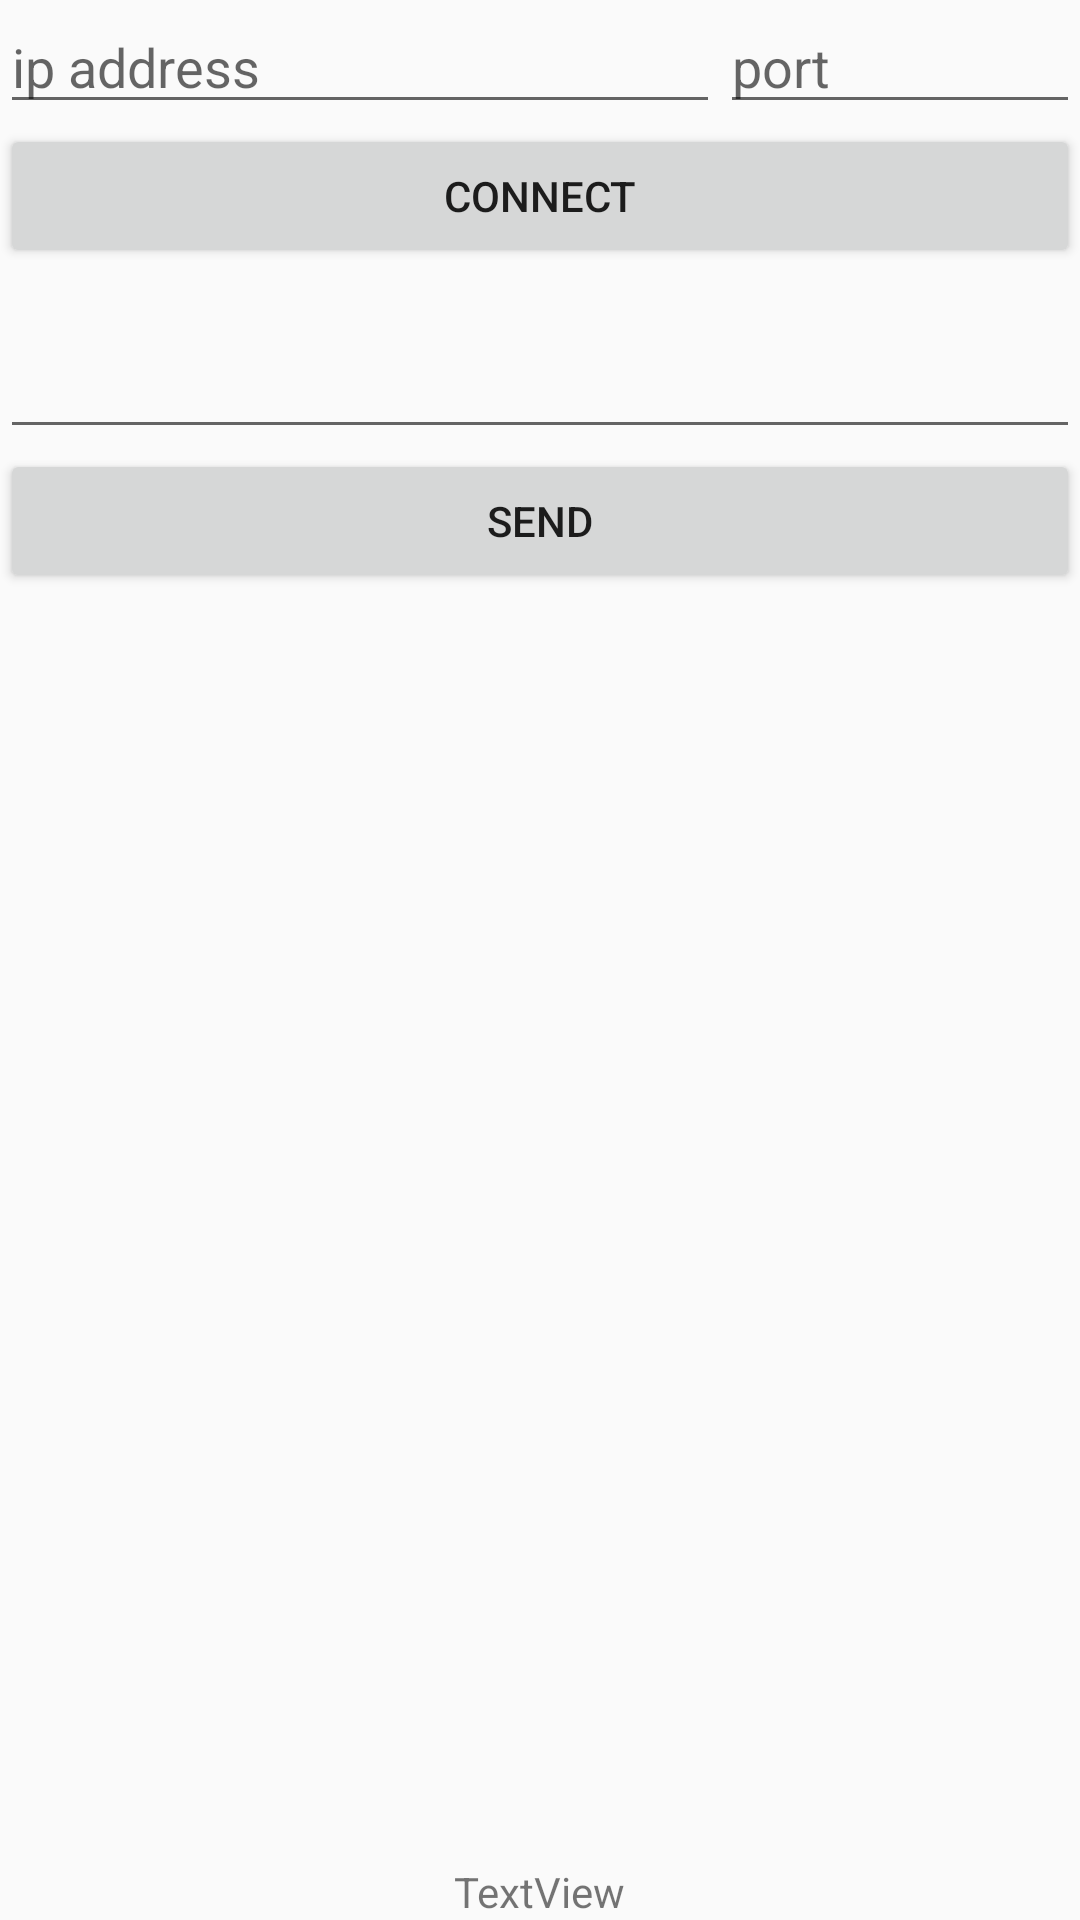

Here is an Android app screen rendered from its layout file. Give the layout XML and the strings, colors and styles it references.
<!-- AndroidManifest.xml: application theme Theme.MultiThread -->
<!-- res/layout/layout.xml -->
<?xml version="1.0" encoding="utf-8"?>
<LinearLayout xmlns:android="http://schemas.android.com/apk/res/android"
    android:layout_width="match_parent"
    android:layout_height="match_parent"
    android:orientation="vertical">
    <LinearLayout
        android:layout_width="match_parent"
        android:layout_height="wrap_content">
        
        <EditText
            android:id="@+id/ip_addr"
            android:layout_width="0dp"
            android:layout_height="wrap_content"
            android:layout_weight="2"
            android:hint="ip address"/>

        
        <EditText
            android:id="@+id/port"
            android:layout_width="0dp"
            android:layout_height="wrap_content"
            android:layout_weight="1"
            android:hint="port"/>
    </LinearLayout>




    <Button
        android:id="@+id/connect"
        android:layout_width="match_parent"
        android:layout_height="wrap_content"
        android:text="connect"
        android:onClick="connect"/>








    <TextView
        android:id="@+id/receive_message"
        android:layout_width="match_parent"
        android:layout_height="wrap_content" />



    <EditText
        android:id="@+id/edit"
        android:layout_width="match_parent"
        android:layout_height="wrap_content" />

    <Button
        android:id="@+id/send"
        android:layout_width="match_parent"
        android:layout_height="wrap_content"
        android:text="send"
        android:onClick="send"/>

    <RelativeLayout
        android:layout_width="match_parent"
        android:layout_height="match_parent">

        <TextView
            android:id="@+id/textView"
            android:layout_width="wrap_content"
            android:layout_height="wrap_content"
            android:layout_alignParentBottom="true"
            android:layout_centerHorizontal="true"
            android:text="TextView" />
    </RelativeLayout>

</LinearLayout>
<!-- resources referenced by this layout -->
<resources>
  <style name="Theme.MultiThread" parent="Base.Theme.MultiThread" />
  <style name="Base.Theme.MultiThread" parent="Theme.AppCompat.Light.DarkActionBar">
          
          
      </style>
</resources>
